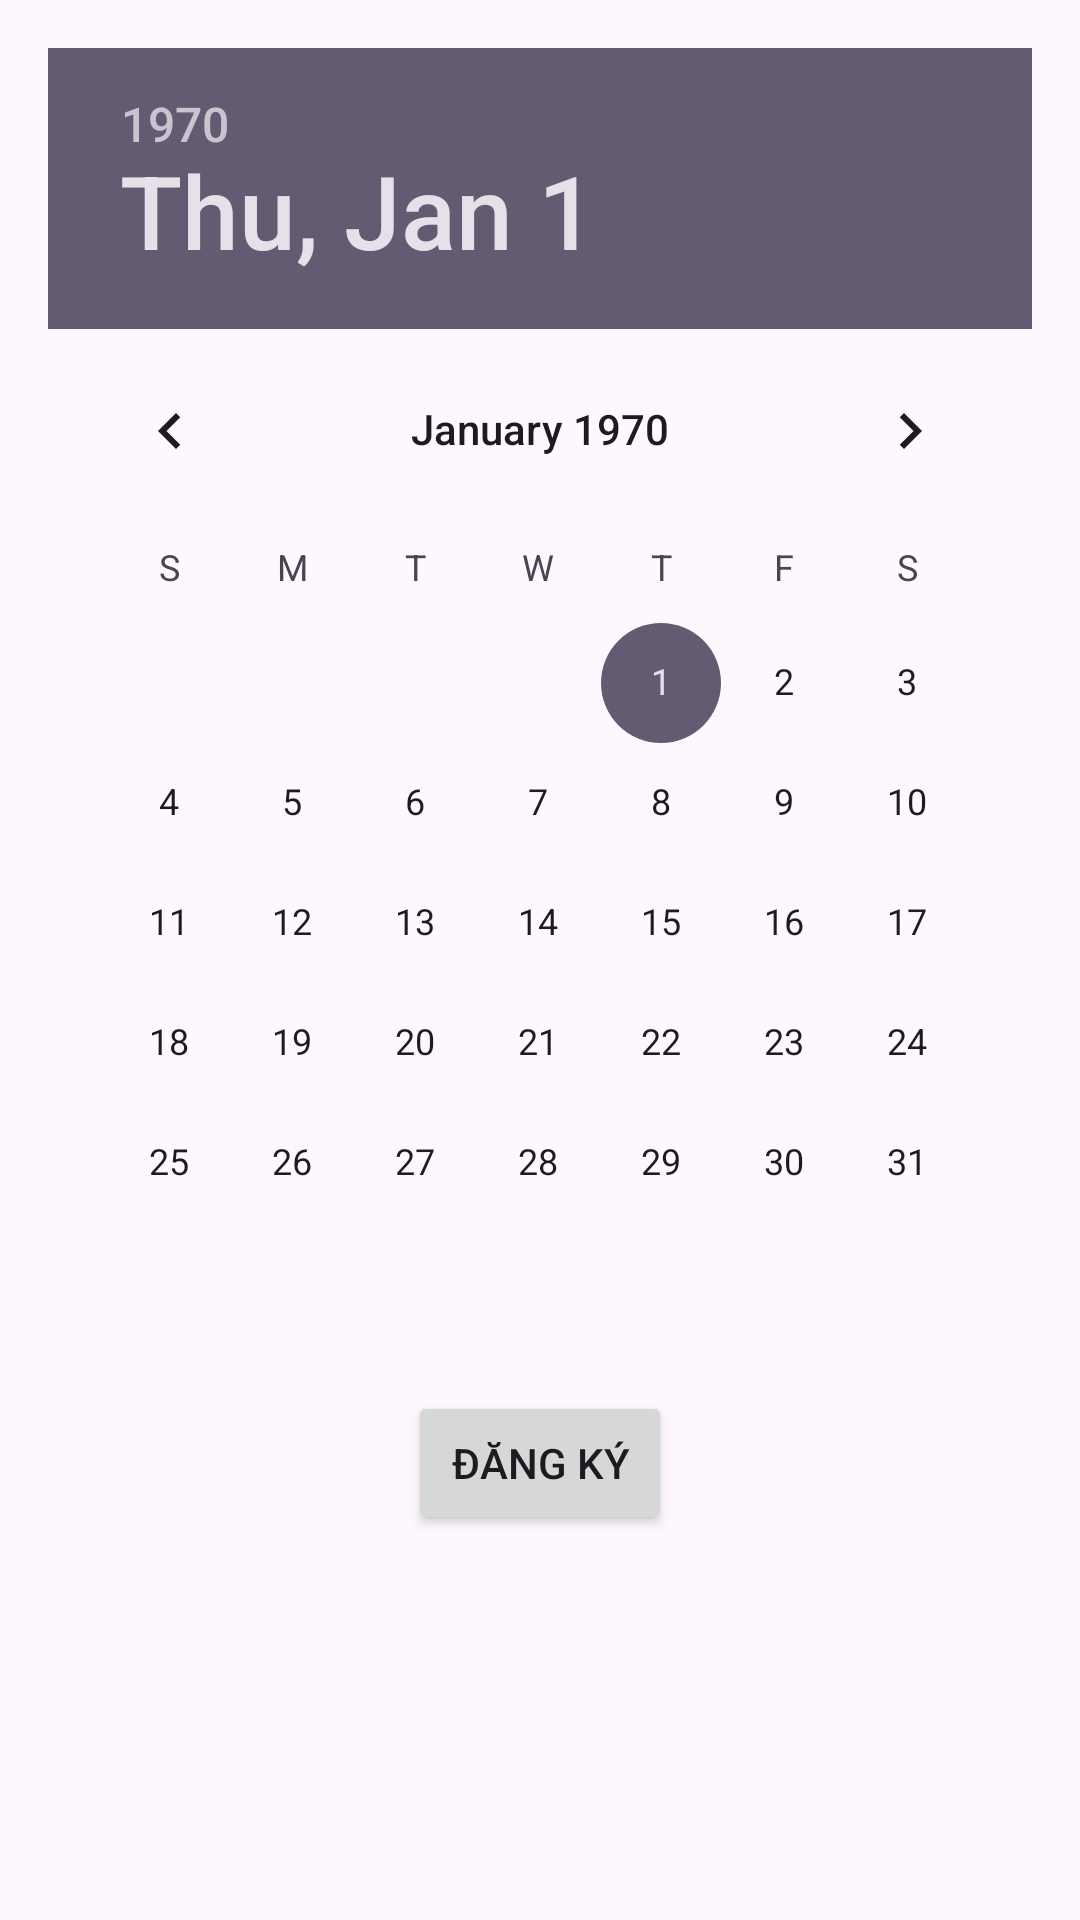

Produce the Android XML layout that renders to this screen, including the resource entries it uses.
<!-- AndroidManifest.xml: application theme Theme.GymApp -->
<!-- res/layout/activity_lich_ptda_dk.xml -->
<RelativeLayout
    xmlns:android="http://schemas.android.com/apk/res/android"
    android:layout_width="match_parent"
    android:layout_height="match_parent"
    android:padding="16dp">

    
    <DatePicker
        android:id="@+id/datePicker"
        android:layout_width="wrap_content"
        android:layout_height="wrap_content"
        android:layout_centerHorizontal="true"
        android:calendarViewShown="false"/>
    
    <TextView
        android:id="@+id/tvSelectedDate"
        android:layout_width="wrap_content"
        android:layout_height="wrap_content"
        android:layout_below="@id/btnRegisterSchedule"
        android:layout_centerHorizontal="true"
        android:layout_marginTop="16dp"/>

    
    <Button
        android:id="@+id/btnRegisterSchedule"
        android:layout_width="wrap_content"
        android:layout_height="wrap_content"
        android:layout_below="@id/datePicker"
        android:layout_centerHorizontal="true"
        android:layout_marginTop="16dp"
        android:text="Đăng Ký"/>

</RelativeLayout>
<!-- resources referenced by this layout -->
<resources>
  <style name="Theme.GymApp" parent="Base.Theme.GymApp" />
  <style name="Base.Theme.GymApp" parent="Theme.Material3.DayNight.NoActionBar">
          
          
      </style>
</resources>
